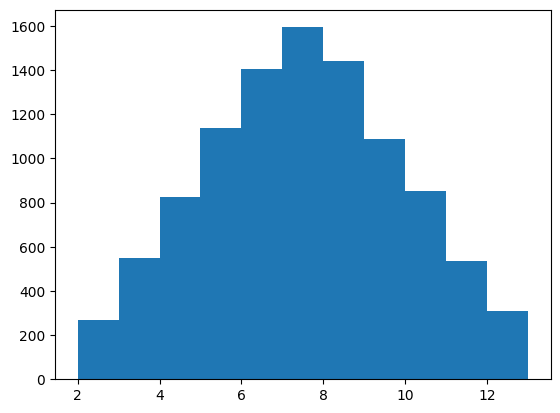

Recreate this plot in Python. (Note: this script raises an exception after producing the figure.)
# -*- coding: utf-8 -*-
"""
[redacted]
功能：模拟掷骰子
版本：4.0
日期：2019年1月3日
"""
import random
import matplotlib.pyplot as plt

plt.rcParams['font.sans-serif'] = ['SimHei']
plt.rcParams['axes.unicode_minus'] = False

def roll_dice():
    roll = random.randint(1, 6)
    return roll

def main():
    total_times = 10000
    
    roll_list = []

    for i in range(total_times):
        roll1 = roll_dice()
        roll2 = roll_dice()
        
        roll_list.append(roll1 + roll2)
        
    x = range(1, total_times + 1)
    plt.hist(roll_list, bins = range(2,14), normed = 1, edgecolor = 'black', linewidth = 1)
    plt.title('骰子点数统计')
    plt.xlabel('点数')
    plt.ylabel('频率')
    plt.show()
    
if __name__ == '__main__':
    main()
